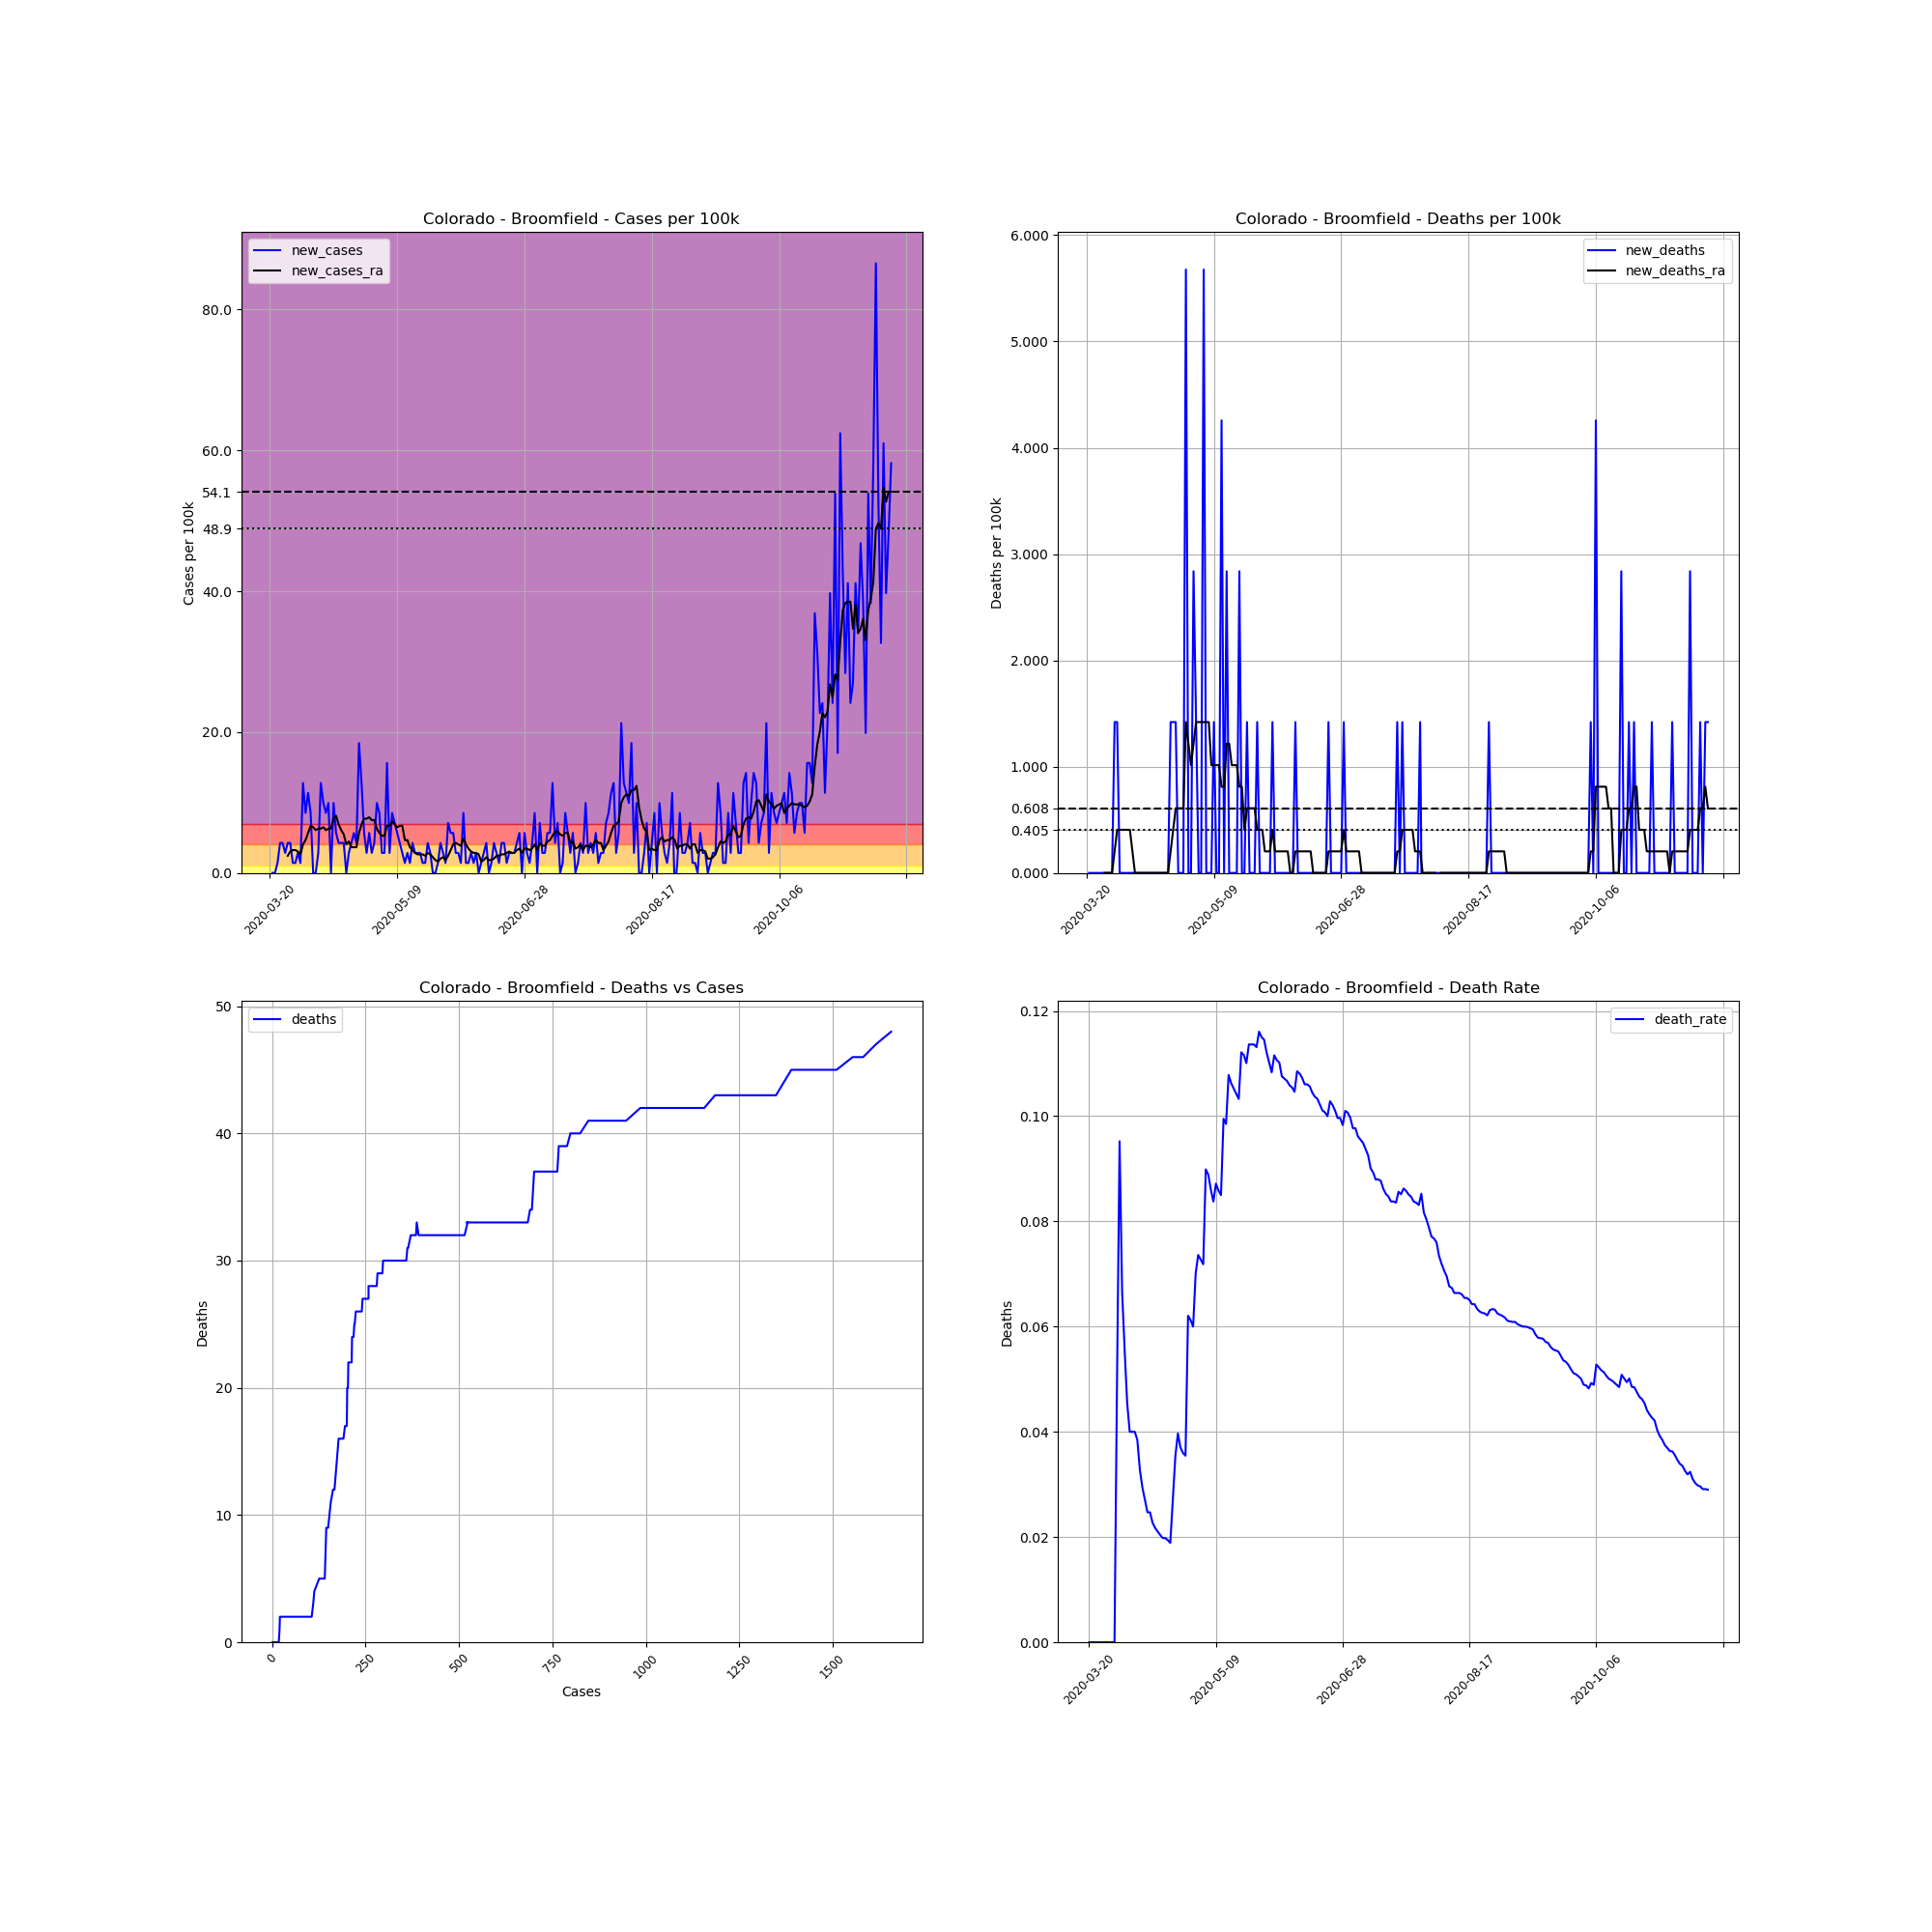

Source data for this figure (header and first rows):
, date, county, state, fips, cases, deaths, COUNTY, STNAME, CTYNAME, POPESTIMATE2019, cases_per_100k, deaths_per_100k, death_rate, new_cases, new_deaths, new_cases_ra, new_deaths_ra
191526, 2020-03-20, Broomfield, Colorado, 8014, 1, 0, 14, Colorado, Broomfield, 70465, 1.419, 0.0, 0.0, , , , 
191527, 2020-03-21, Broomfield, Colorado, 8014, 1, 0, 14, Colorado, Broomfield, 70465, 1.419, 0.0, 0.0, 0.0, 0.0, , 
191528, 2020-03-22, Broomfield, Colorado, 8014, 1, 0, 14, Colorado, Broomfield, 70465, 1.419, 0.0, 0.0, 0.0, 0.0, , 
191529, 2020-03-23, Broomfield, Colorado, 8014, 2, 0, 14, Colorado, Broomfield, 70465, 2.838, 0.0, 0.0, 1.419, 0.0, , 
191530, 2020-03-24, Broomfield, Colorado, 8014, 5, 0, 14, Colorado, Broomfield, 70465, 7.096, 0.0, 0.0, 4.257, 0.0, , 
191531, 2020-03-25, Broomfield, Colorado, 8014, 8, 0, 14, Colorado, Broomfield, 70465, 11.35, 0.0, 0.0, 4.257, 0.0, , 
191532, 2020-03-26, Broomfield, Colorado, 8014, 10, 0, 14, Colorado, Broomfield, 70465, 14.19, 0.0, 0.0, 2.838, 0.0, , 
191533, 2020-03-27, Broomfield, Colorado, 8014, 13, 0, 14, Colorado, Broomfield, 70465, 18.45, 0.0, 0.0, 4.257, 0.0, 2.433, 0.0
191534, 2020-03-28, Broomfield, Colorado, 8014, 16, 0, 14, Colorado, Broomfield, 70465, 22.71, 0.0, 0.0, 4.257, 0.0, 3.041, 0.0
191535, 2020-03-29, Broomfield, Colorado, 8014, 17, 0, 14, Colorado, Broomfield, 70465, 24.13, 0.0, 0.0, 1.419, 0.0, 3.244, 0.0
191536, 2020-03-30, Broomfield, Colorado, 8014, 18, 0, 14, Colorado, Broomfield, 70465, 25.54, 0.0, 0.0, 1.419, 0.0, 3.244, 0.0
191537, 2020-03-31, Broomfield, Colorado, 8014, 20, 1, 14, Colorado, Broomfield, 70465, 28.38, 1.419, 0.05, 2.838, 1.419, 3.041, 0.2027
191538, 2020-04-01, Broomfield, Colorado, 8014, 21, 2, 14, Colorado, Broomfield, 70465, 29.8, 2.838, 0.09524, 1.419, 1.419, 2.636, 0.4055
191539, 2020-04-02, Broomfield, Colorado, 8014, 30, 2, 14, Colorado, Broomfield, 70465, 42.57, 2.838, 0.06667, 12.77, 0.0, 4.055, 0.4055
191540, 2020-04-03, Broomfield, Colorado, 8014, 36, 2, 14, Colorado, Broomfield, 70465, 51.09, 2.838, 0.05556, 8.515, 0.0, 4.663, 0.4055
191541, 2020-04-04, Broomfield, Colorado, 8014, 44, 2, 14, Colorado, Broomfield, 70465, 62.44, 2.838, 0.04545, 11.35, 0.0, 5.677, 0.4055
191542, 2020-04-05, Broomfield, Colorado, 8014, 50, 2, 14, Colorado, Broomfield, 70465, 70.96, 2.838, 0.04, 8.515, 0.0, 6.69, 0.4055
191543, 2020-04-06, Broomfield, Colorado, 8014, 50, 2, 14, Colorado, Broomfield, 70465, 70.96, 2.838, 0.04, 0.0, 0.0, 6.488, 0.4055
191544, 2020-04-07, Broomfield, Colorado, 8014, 50, 2, 14, Colorado, Broomfield, 70465, 70.96, 2.838, 0.04, 0.0, 0.0, 6.082, 0.2027
191545, 2020-04-08, Broomfield, Colorado, 8014, 52, 2, 14, Colorado, Broomfield, 70465, 73.8, 2.838, 0.03846, 2.838, 0.0, 6.285, 0.0
191546, 2020-04-09, Broomfield, Colorado, 8014, 61, 2, 14, Colorado, Broomfield, 70465, 86.57, 2.838, 0.03279, 12.77, 0.0, 6.285, 0.0
191547, 2020-04-10, Broomfield, Colorado, 8014, 68, 2, 14, Colorado, Broomfield, 70465, 96.5, 2.838, 0.02941, 9.934, 0.0, 6.488, 0.0
191548, 2020-04-11, Broomfield, Colorado, 8014, 74, 2, 14, Colorado, Broomfield, 70465, 105, 2.838, 0.02703, 8.515, 0.0, 6.082, 0.0
191549, 2020-04-12, Broomfield, Colorado, 8014, 81, 2, 14, Colorado, Broomfield, 70465, 115, 2.838, 0.02469, 9.934, 0.0, 6.285, 0.0
191550, 2020-04-13, Broomfield, Colorado, 8014, 81, 2, 14, Colorado, Broomfield, 70465, 115, 2.838, 0.02469, 0.0, 0.0, 6.285, 0.0
191551, 2020-04-14, Broomfield, Colorado, 8014, 88, 2, 14, Colorado, Broomfield, 70465, 124.9, 2.838, 0.02273, 9.934, 0.0, 7.704, 0.0
191552, 2020-04-15, Broomfield, Colorado, 8014, 92, 2, 14, Colorado, Broomfield, 70465, 130.6, 2.838, 0.02174, 5.677, 0.0, 8.109, 0.0
191553, 2020-04-16, Broomfield, Colorado, 8014, 95, 2, 14, Colorado, Broomfield, 70465, 134.8, 2.838, 0.02105, 4.257, 0.0, 6.893, 0.0
191554, 2020-04-17, Broomfield, Colorado, 8014, 98, 2, 14, Colorado, Broomfield, 70465, 139.1, 2.838, 0.02041, 4.257, 0.0, 6.082, 0.0
191555, 2020-04-18, Broomfield, Colorado, 8014, 101, 2, 14, Colorado, Broomfield, 70465, 143.3, 2.838, 0.0198, 4.257, 0.0, 5.474, 0.0
191556, 2020-04-19, Broomfield, Colorado, 8014, 101, 2, 14, Colorado, Broomfield, 70465, 143.3, 2.838, 0.0198, 0.0, 0.0, 4.055, 0.0
191557, 2020-04-20, Broomfield, Colorado, 8014, 103, 2, 14, Colorado, Broomfield, 70465, 146.2, 2.838, 0.01942, 2.838, 0.0, 4.46, 0.0
191558, 2020-04-21, Broomfield, Colorado, 8014, 106, 2, 14, Colorado, Broomfield, 70465, 150.4, 2.838, 0.01887, 4.257, 0.0, 3.649, 0.0
191559, 2020-04-22, Broomfield, Colorado, 8014, 110, 3, 14, Colorado, Broomfield, 70465, 156.1, 4.257, 0.02727, 5.677, 1.419, 3.649, 0.2027
191560, 2020-04-23, Broomfield, Colorado, 8014, 113, 4, 14, Colorado, Broomfield, 70465, 160.4, 5.677, 0.0354, 4.257, 1.419, 3.649, 0.4055
191561, 2020-04-24, Broomfield, Colorado, 8014, 126, 5, 14, Colorado, Broomfield, 70465, 178.8, 7.096, 0.03968, 18.45, 1.419, 5.677, 0.6082
191562, 2020-04-25, Broomfield, Colorado, 8014, 135, 5, 14, Colorado, Broomfield, 70465, 191.6, 7.096, 0.03704, 12.77, 0.0, 6.893, 0.6082
191563, 2020-04-26, Broomfield, Colorado, 8014, 139, 5, 14, Colorado, Broomfield, 70465, 197.3, 7.096, 0.03597, 5.677, 0.0, 7.704, 0.6082
191564, 2020-04-27, Broomfield, Colorado, 8014, 141, 5, 14, Colorado, Broomfield, 70465, 200.1, 7.096, 0.03546, 2.838, 0.0, 7.704, 0.6082
191565, 2020-04-28, Broomfield, Colorado, 8014, 145, 9, 14, Colorado, Broomfield, 70465, 205.8, 12.77, 0.06207, 5.677, 5.677, 7.907, 1.419
191566, 2020-04-29, Broomfield, Colorado, 8014, 147, 9, 14, Colorado, Broomfield, 70465, 208.6, 12.77, 0.06122, 2.838, 0.0, 7.501, 1.216
191567, 2020-04-30, Broomfield, Colorado, 8014, 150, 9, 14, Colorado, Broomfield, 70465, 212.9, 12.77, 0.06, 4.257, 0.0, 7.501, 1.014
191568, 2020-05-01, Broomfield, Colorado, 8014, 157, 11, 14, Colorado, Broomfield, 70465, 222.8, 15.61, 0.07006, 9.934, 2.838, 6.285, 1.216
191569, 2020-05-02, Broomfield, Colorado, 8014, 163, 12, 14, Colorado, Broomfield, 70465, 231.3, 17.03, 0.07362, 8.515, 1.419, 5.677, 1.419
191570, 2020-05-03, Broomfield, Colorado, 8014, 165, 12, 14, Colorado, Broomfield, 70465, 234.2, 17.03, 0.07273, 2.838, 0.0, 5.271, 1.419
191571, 2020-05-04, Broomfield, Colorado, 8014, 167, 12, 14, Colorado, Broomfield, 70465, 237, 17.03, 0.07186, 2.838, 0.0, 5.271, 1.419
191572, 2020-05-05, Broomfield, Colorado, 8014, 178, 16, 14, Colorado, Broomfield, 70465, 252.6, 22.71, 0.08989, 15.61, 5.677, 6.69, 1.419
191573, 2020-05-06, Broomfield, Colorado, 8014, 180, 16, 14, Colorado, Broomfield, 70465, 255.4, 22.71, 0.08889, 2.838, 0.0, 6.69, 1.419
191574, 2020-05-07, Broomfield, Colorado, 8014, 186, 16, 14, Colorado, Broomfield, 70465, 264, 22.71, 0.08602, 8.515, 0.0, 7.298, 1.419
191575, 2020-05-08, Broomfield, Colorado, 8014, 191, 16, 14, Colorado, Broomfield, 70465, 271.1, 22.71, 0.08377, 7.096, 0.0, 6.893, 1.014
191576, 2020-05-09, Broomfield, Colorado, 8014, 195, 17, 14, Colorado, Broomfield, 70465, 276.7, 24.13, 0.08718, 5.677, 1.419, 6.488, 1.014
191577, 2020-05-10, Broomfield, Colorado, 8014, 198, 17, 14, Colorado, Broomfield, 70465, 281, 24.13, 0.08586, 4.257, 0.0, 6.69, 1.014
191578, 2020-05-11, Broomfield, Colorado, 8014, 200, 17, 14, Colorado, Broomfield, 70465, 283.8, 24.13, 0.085, 2.838, 0.0, 6.69, 1.014
191579, 2020-05-12, Broomfield, Colorado, 8014, 201, 20, 14, Colorado, Broomfield, 70465, 285.2, 28.38, 0.0995, 1.419, 4.257, 4.663, 0.8109
191580, 2020-05-13, Broomfield, Colorado, 8014, 203, 20, 14, Colorado, Broomfield, 70465, 288.1, 28.38, 0.09852, 2.838, 0.0, 4.663, 0.8109
191581, 2020-05-14, Broomfield, Colorado, 8014, 204, 22, 14, Colorado, Broomfield, 70465, 289.5, 31.22, 0.1078, 1.419, 2.838, 3.649, 1.216
191582, 2020-05-15, Broomfield, Colorado, 8014, 207, 22, 14, Colorado, Broomfield, 70465, 293.8, 31.22, 0.1063, 4.257, 0.0, 3.244, 1.216
191583, 2020-05-16, Broomfield, Colorado, 8014, 209, 22, 14, Colorado, Broomfield, 70465, 296.6, 31.22, 0.1053, 2.838, 0.0, 2.838, 1.014
191584, 2020-05-17, Broomfield, Colorado, 8014, 211, 22, 14, Colorado, Broomfield, 70465, 299.4, 31.22, 0.1043, 2.838, 0.0, 2.636, 1.014
191585, 2020-05-18, Broomfield, Colorado, 8014, 213, 22, 14, Colorado, Broomfield, 70465, 302.3, 31.22, 0.1033, 2.838, 0.0, 2.636, 1.014
... 185 more rows
